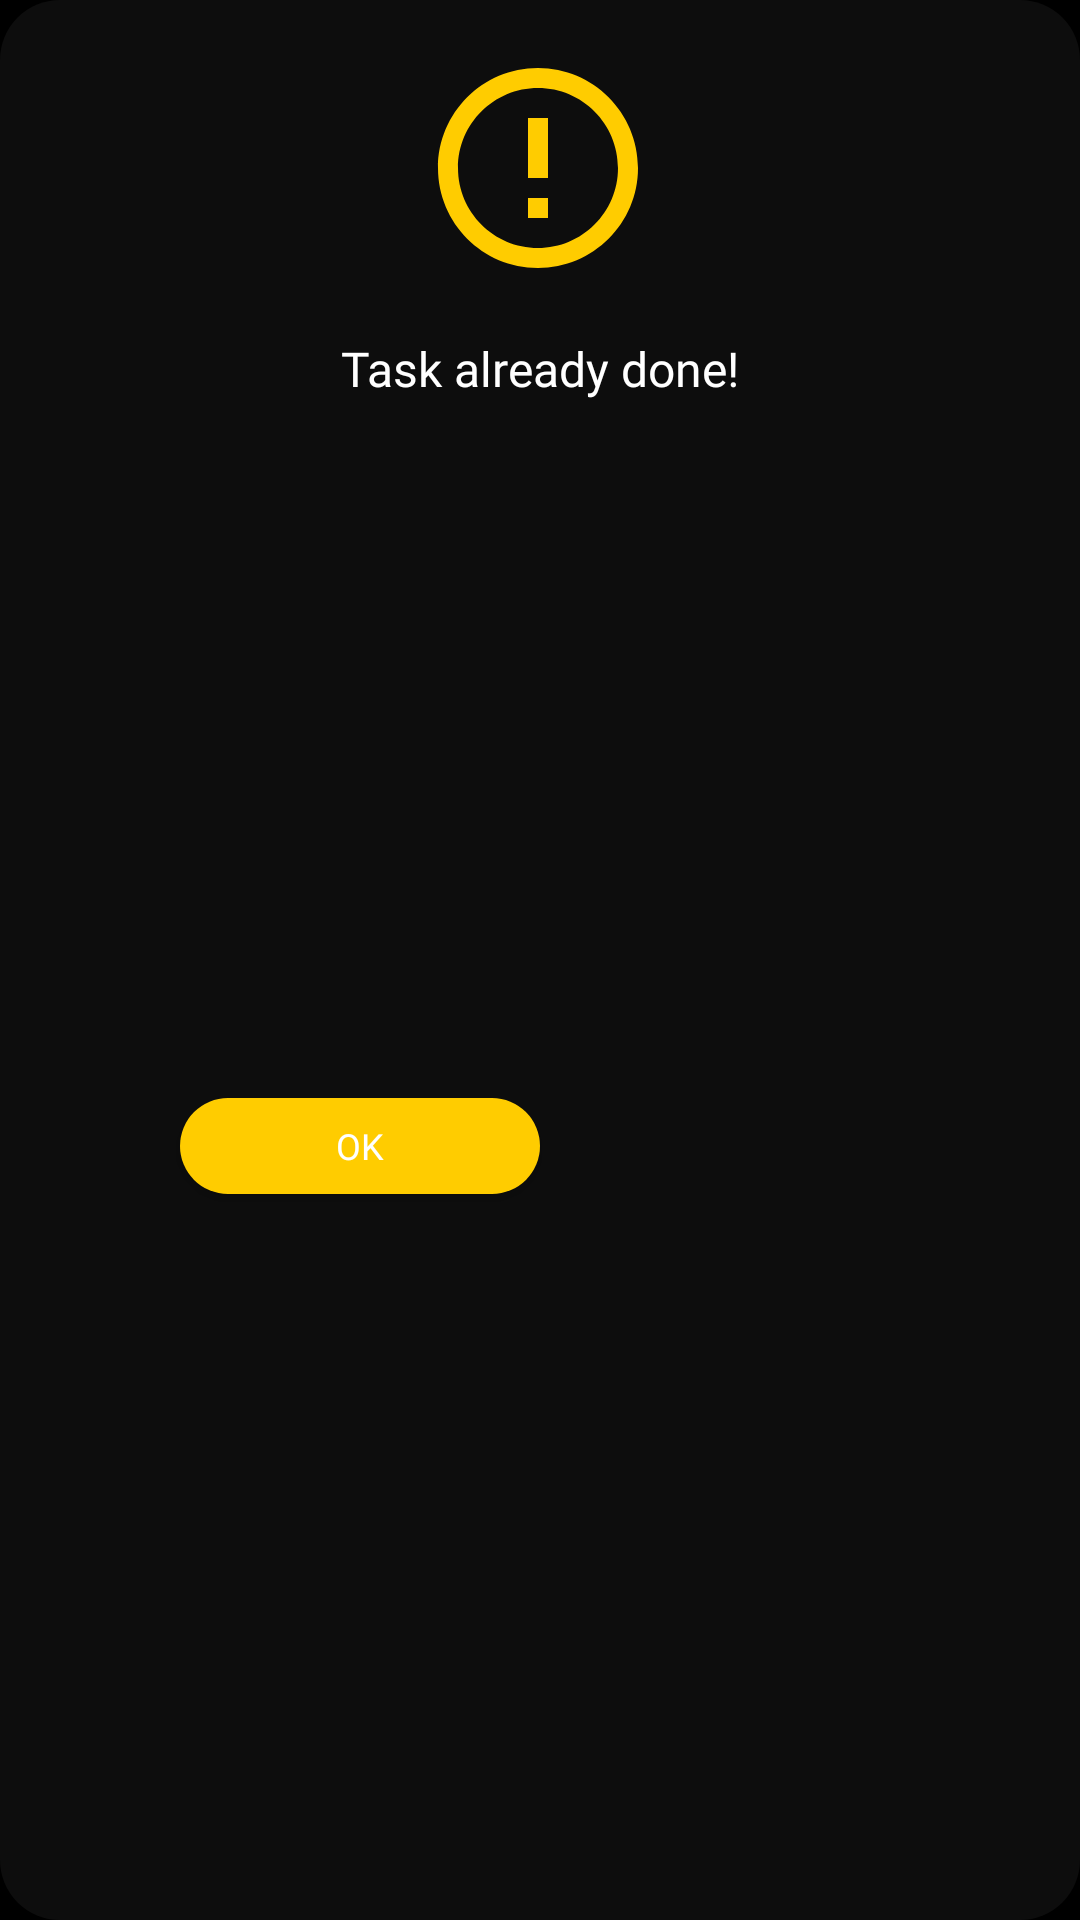

The Android layout XML behind this screen, and the referenced resources:
<!-- AndroidManifest.xml: application theme Theme.DW2023 -->
<!-- res/layout/fragment_repeated_code_dialog.xml -->
<?xml version="1.0" encoding="utf-8"?>
<androidx.constraintlayout.widget.ConstraintLayout xmlns:android="http://schemas.android.com/apk/res/android"
    xmlns:app="http://schemas.android.com/apk/res-auto"
    xmlns:tools="http://schemas.android.com/tools"
    android:layout_width="wrap_content"
    android:layout_height="wrap_content"
    android:background="@drawable/dialog_fragment_background"
    tools:context=".Fragment.DialogFragment.RepeatedCodeDialogFragment">


    <ImageView
        android:id="@+id/repeatedIcon"
        android:layout_width="80dp"
        android:layout_height="80dp"
        android:layout_marginTop="16dp"
        android:contentDescription="@string/task_already_done"
        android:src="@drawable/ic_repeated"
        app:layout_constraintEnd_toEndOf="parent"
        app:layout_constraintHorizontal_bias="0.498"
        app:layout_constraintStart_toStartOf="parent"
        app:layout_constraintTop_toTopOf="parent" />

    <TextView
        android:id="@+id/repeatedCodeTextView"
        android:layout_width="wrap_content"
        android:layout_height="wrap_content"
        android:layout_marginTop="16dp"
        android:fontFamily="@font/montserrat"
        android:text="@string/task_already_done"
        android:textColor="@color/white"
        android:textSize="16sp"
        app:layout_constraintEnd_toEndOf="parent"
        app:layout_constraintStart_toStartOf="parent"
        app:layout_constraintTop_toBottomOf="@+id/repeatedIcon" />

    <androidx.appcompat.widget.AppCompatButton
        android:id="@+id/repeatedButton"
        android:layout_width="120dp"
        android:layout_height="32dp"
        android:layout_marginStart="60dp"
        android:layout_marginTop="6dp"
        android:layout_marginEnd="60dp"
        android:layout_marginBottom="16dp"
        android:background="@drawable/repeated_code_button_background"
        android:fontFamily="@font/montserrat_medium"
        android:text="@string/ok"
        android:textColor="@color/white"
        android:textSize="12sp"
        app:layout_constraintBottom_toBottomOf="parent"
        app:layout_constraintEnd_toEndOf="parent"
        app:layout_constraintHorizontal_bias="0.0"
        app:layout_constraintStart_toStartOf="parent"
        app:layout_constraintTop_toBottomOf="@+id/repeatedCodeTextView" />

</androidx.constraintlayout.widget.ConstraintLayout>
<!-- resources referenced by this layout -->
<resources>
  <color name="white">#FFFFFFFF</color>
  <!-- drawable dialog_fragment_background (drawable) -->
  <?xml version="1.0" encoding="utf-8"?>
  <shape xmlns:android="http://schemas.android.com/apk/res/android" android:shape="rectangle">
  
      <corners
          android:radius="20dp"/>
  
      <solid
          android:color="@color/blackNavBar"/>
  
  </shape>
  <!-- drawable ic_repeated (drawable) -->
  <vector android:height="48dp" android:tint="#FFCC00"
      android:viewportHeight="24" android:viewportWidth="24"
      android:width="48dp" xmlns:android="http://schemas.android.com/apk/res/android">
      <path android:fillColor="@android:color/white" android:pathData="M11,15h2v2h-2zM11,7h2v6h-2zM11.99,2C6.47,2 2,6.48 2,12s4.47,10 9.99,10C17.52,22 22,17.52 22,12S17.52,2 11.99,2zM12,20c-4.42,0 -8,-3.58 -8,-8s3.58,-8 8,-8 8,3.58 8,8 -3.58,8 -8,8z"/>
  </vector>
  <!-- drawable repeated_code_button_background (drawable) -->
  <?xml version="1.0" encoding="utf-8"?>
  <selector xmlns:android="http://schemas.android.com/apk/res/android">
      <item android:state_pressed="true">
          <shape android:shape="rectangle">
              <solid android:color="#B59101"/>
              <corners android:radius="16dp" />
          </shape>
      </item>
      <item>
          <shape android:shape="rectangle">
              <solid android:color="@color/yellow"/>
              <corners android:radius="16dp" />
          </shape>
      </item>
  </selector>
  <string name="ok">OK</string>
  <string name="task_already_done">Task already done!</string>
  <style name="Theme.DW2023" parent="Theme.MaterialComponents.DayNight.DarkActionBar">
          
          <item name="colorPrimary">@color/appBlack</item>
          <item name="colorPrimaryVariant">@color/black</item>
          <item name="colorOnPrimary">@color/white</item>
          
          <item name="colorSecondary">@color/blueFab</item>
          <item name="colorSecondaryVariant">@color/blueDark</item>
          <item name="colorOnSecondary">@color/black</item>
          
          <item name="android:statusBarColor">@color/blackNavBar</item>
          
  
          
          <item name="android:windowBackground">#000000</item>
          <item name="android:colorBackground">#000000</item>
      </style>
  <color name="blackNavBar">#0D0D0D</color>
  <color name="yellow">#FFCC00</color>
  <color name="appBlack">#111111</color>
  <color name="black">#FF000000</color>
  <color name="blueFab">#0f99fb</color>
  <color name="blueDark">#0D7CCA</color>
</resources>
